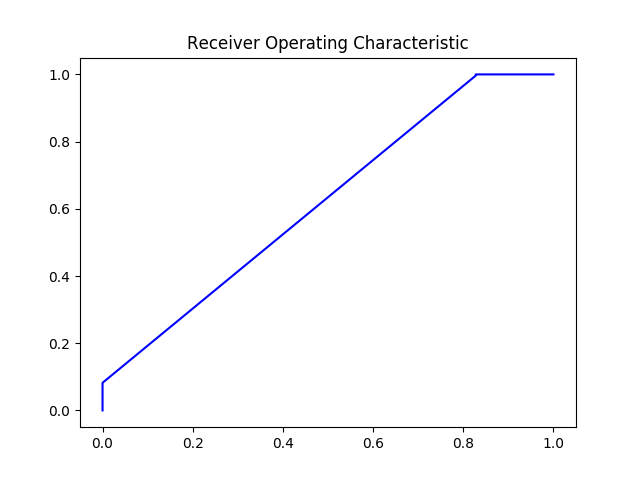

Data behind this chart, as committed beside it:
#thresholds	tpr	fpr
2.0	0.0	0.0
1	0.0004087	0.0
1.0	0.08214	0.0
1	0.9963	0.8276
0.999	1.0	0.8276
0.8029	1.0	0.8296
0.7251	1.0	0.8304
0.593	1.0	0.8329
0.5908	1.0	0.8339
0.5906	1.0	0.8345
0.5894	1.0	0.8347
0.5839	1.0	0.8355
0.5836	1.0	0.8358
0.5834	1.0	0.8364
0.582	1.0	0.838
0.5819	1.0	0.8384
0.5819	1.0	0.839
0.579	1.0	0.8394
0.577	1.0	0.8402
0.577	1.0	0.8407
0.5744	1.0	0.8415
0.5736	1.0	0.8423
0.5733	1.0	0.8425
0.5732	1.0	0.8429
0.5729	1.0	0.8435
0.5729	1.0	0.8439
0.5719	1.0	0.8458
0.5718	1.0	0.8466
0.5692	1.0	0.8478
0.5691	1.0	0.849
0.5689	1.0	0.8494
0.5686	1.0	0.8501
0.5684	1.0	0.8505
0.5676	1.0	0.8511
0.5676	1.0	0.8513
0.5673	1.0	0.8519
0.5664	1.0	0.8539
0.5656	1.0	0.8545
0.5651	1.0	0.855
0.5649	1.0	0.8558
0.5649	1.0	0.8564
0.5645	1.0	0.8568
0.5644	1.0	0.858
0.5637	1.0	0.8592
0.5631	1.0	0.8601
0.5615	1.0	0.8603
0.5602	1.0	0.8611
0.5602	1.0	0.8617
0.5601	1.0	0.8621
0.5601	1.0	0.8627
0.5596	1.0	0.8637
0.5583	1.0	0.865
0.5578	1.0	0.8652
0.5578	1.0	0.8656
0.5567	1.0	0.8668
0.5567	1.0	0.867
0.5559	1.0	0.8676
0.5556	1.0	0.868
0.5556	1.0	0.8682
0.5553	1.0	0.8688
... 181 more rows
